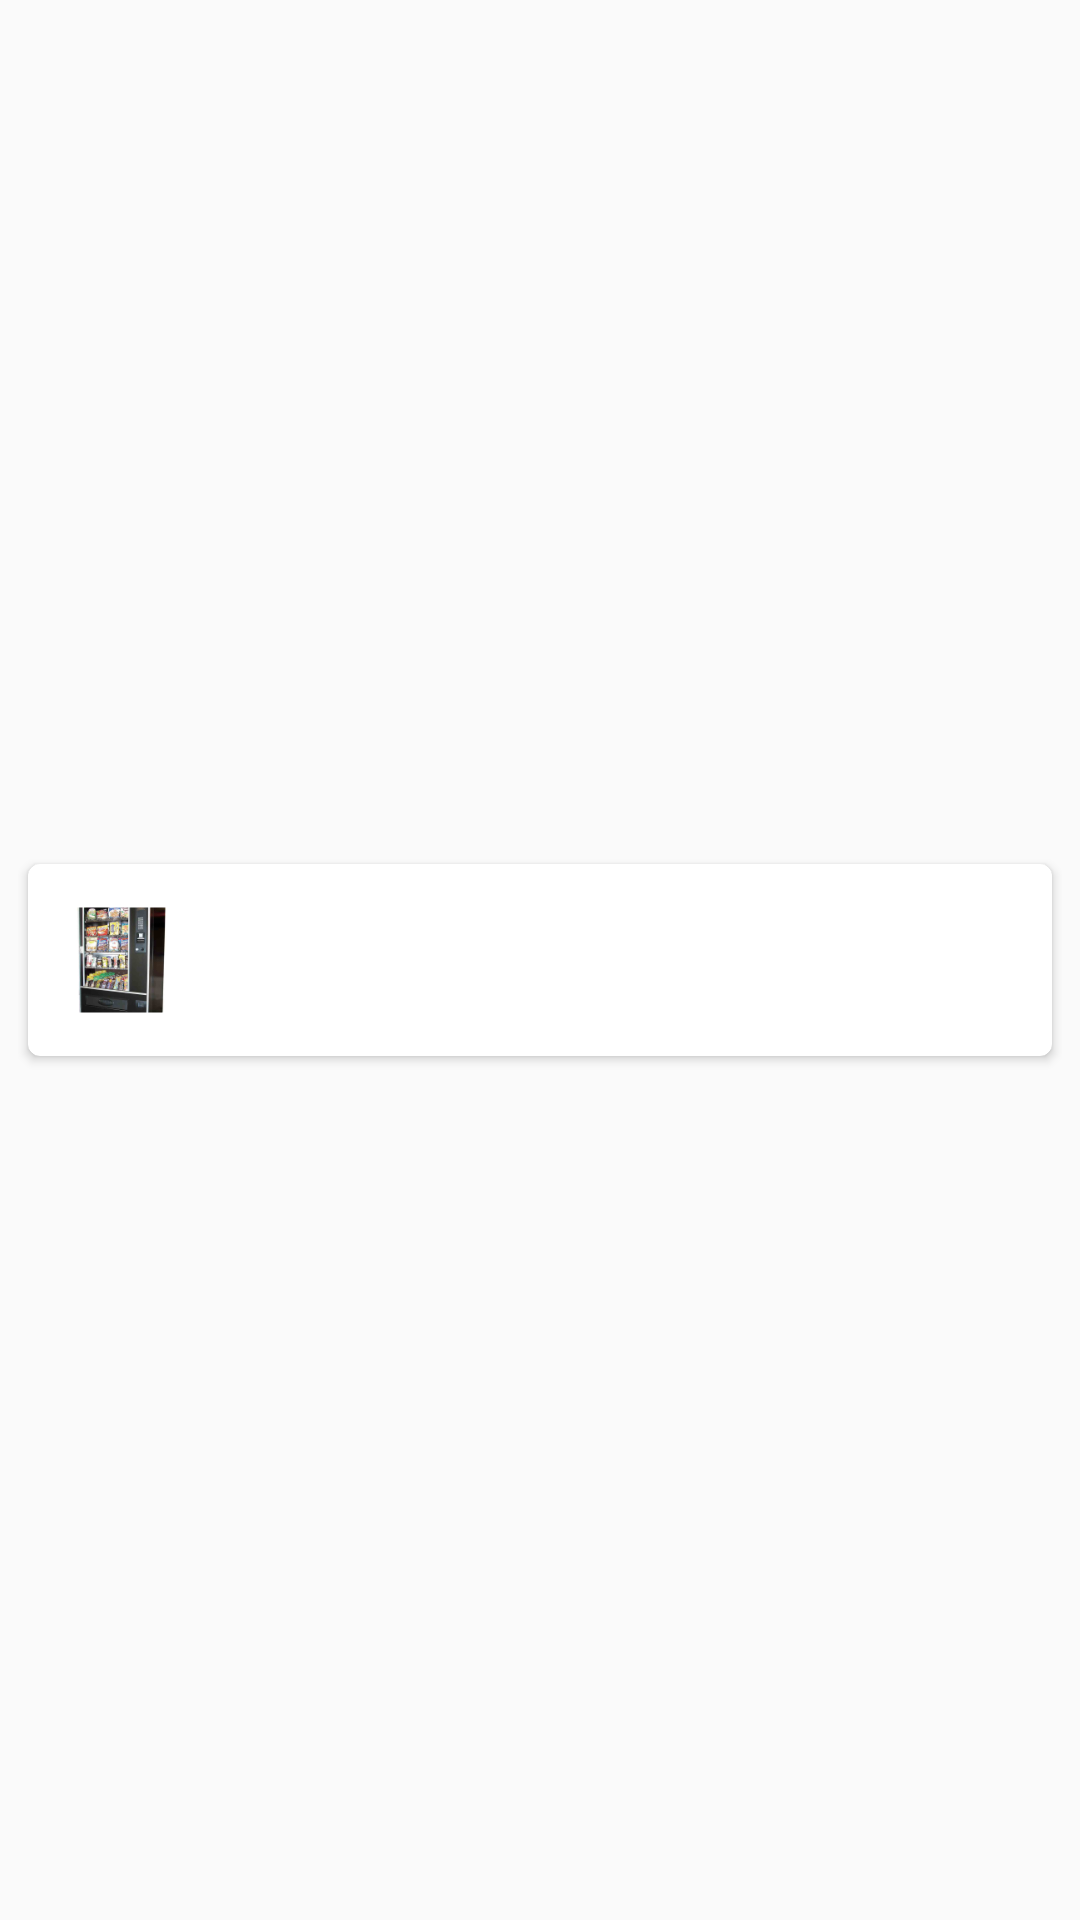

Produce the Android XML layout that renders to this screen, including the resource entries it uses.
<!-- AndroidManifest.xml: application theme AppTheme -->
<!-- res/layout/content_cart_view_order.xml -->
<?xml version="1.0" encoding="utf-8"?>
<FrameLayout
    android:id="@+id/content_cart_view"
    xmlns:android="http://schemas.android.com/apk/res/android"
    xmlns:card_view="http://schemas.android.com/apk/res-auto"
    xmlns:tools="http://schemas.android.com/tools"
    android:layout_width="match_parent"
    android:layout_height="wrap_content"
    android:paddingBottom="2dp"
    android:paddingLeft="6dp"
    android:paddingRight="6dp"
    android:paddingTop="2dp">

    <android.support.v7.widget.CardView
        android:id="@+id/card"
        android:layout_width="match_parent"
        android:layout_height="wrap_content"
        android:layout_gravity="center"
        android:duplicateParentState="true"
        android:foreground="@drawable/list_item_selector"
        card_view:cardBackgroundColor="#ffffff"
        card_view:cardCornerRadius="4dp"
        card_view:cardElevation="2dp"
        card_view:cardPreventCornerOverlap="true"
        card_view:cardUseCompatPadding="true">

        <LinearLayout
            android:layout_width="match_parent"
            android:layout_height="wrap_content"
            android:gravity="center_vertical"
            android:orientation="horizontal"
            android:padding="12dp">

            <ImageView
                android:id="@+id/cart_list_image"
                android:layout_width="40dp"
                android:layout_height="40dp"
                android:layout_marginRight="12dp"
                android:layout_marginEnd="12dp"
                android:src="@drawable/ic_launcher"/>

            <TextView
                android:id="@+id/cart_name"
                android:layout_width="wrap_content"
                android:layout_height="wrap_content"
                tools:text="test test test"
                android:textSize="16sp"/>

        </LinearLayout>
    </android.support.v7.widget.CardView>


</FrameLayout>
<!-- resources referenced by this layout -->
<resources>
  <!-- drawable ic_launcher: png bitmap (drawable-hdpi, 10247 bytes) -->
  <!-- drawable list_item_selector (drawable) -->
  <?xml version="1.0" encoding="utf-8"?>
  <selector xmlns:android="http://schemas.android.com/apk/res/android">
      <item android:state_pressed="true">
          <inset android:insetLeft="2dp" android:insetBottom="3dp" android:insetRight="2dp" android:insetTop="2dp">
              <shape>
                  <stroke android:color="@color/colorPrimaryDark" android:width="2dp"/>
                  <corners android:radius="3dp"/>
              </shape>
          </inset>
      </item>
  </selector>
  <style name="AppTheme" parent="Theme.AppCompat.Light.DarkActionBar">
          
          <item name="colorPrimary">@color/colorPrimary</item>
          <item name="colorPrimaryDark">@color/colorPrimaryDark</item>
          <item name="colorAccent">@color/colorPrimary</item>
      </style>
  <color name="colorPrimaryDark">#303F9F</color>
  <color name="colorPrimary">#3F51B5</color>
</resources>
